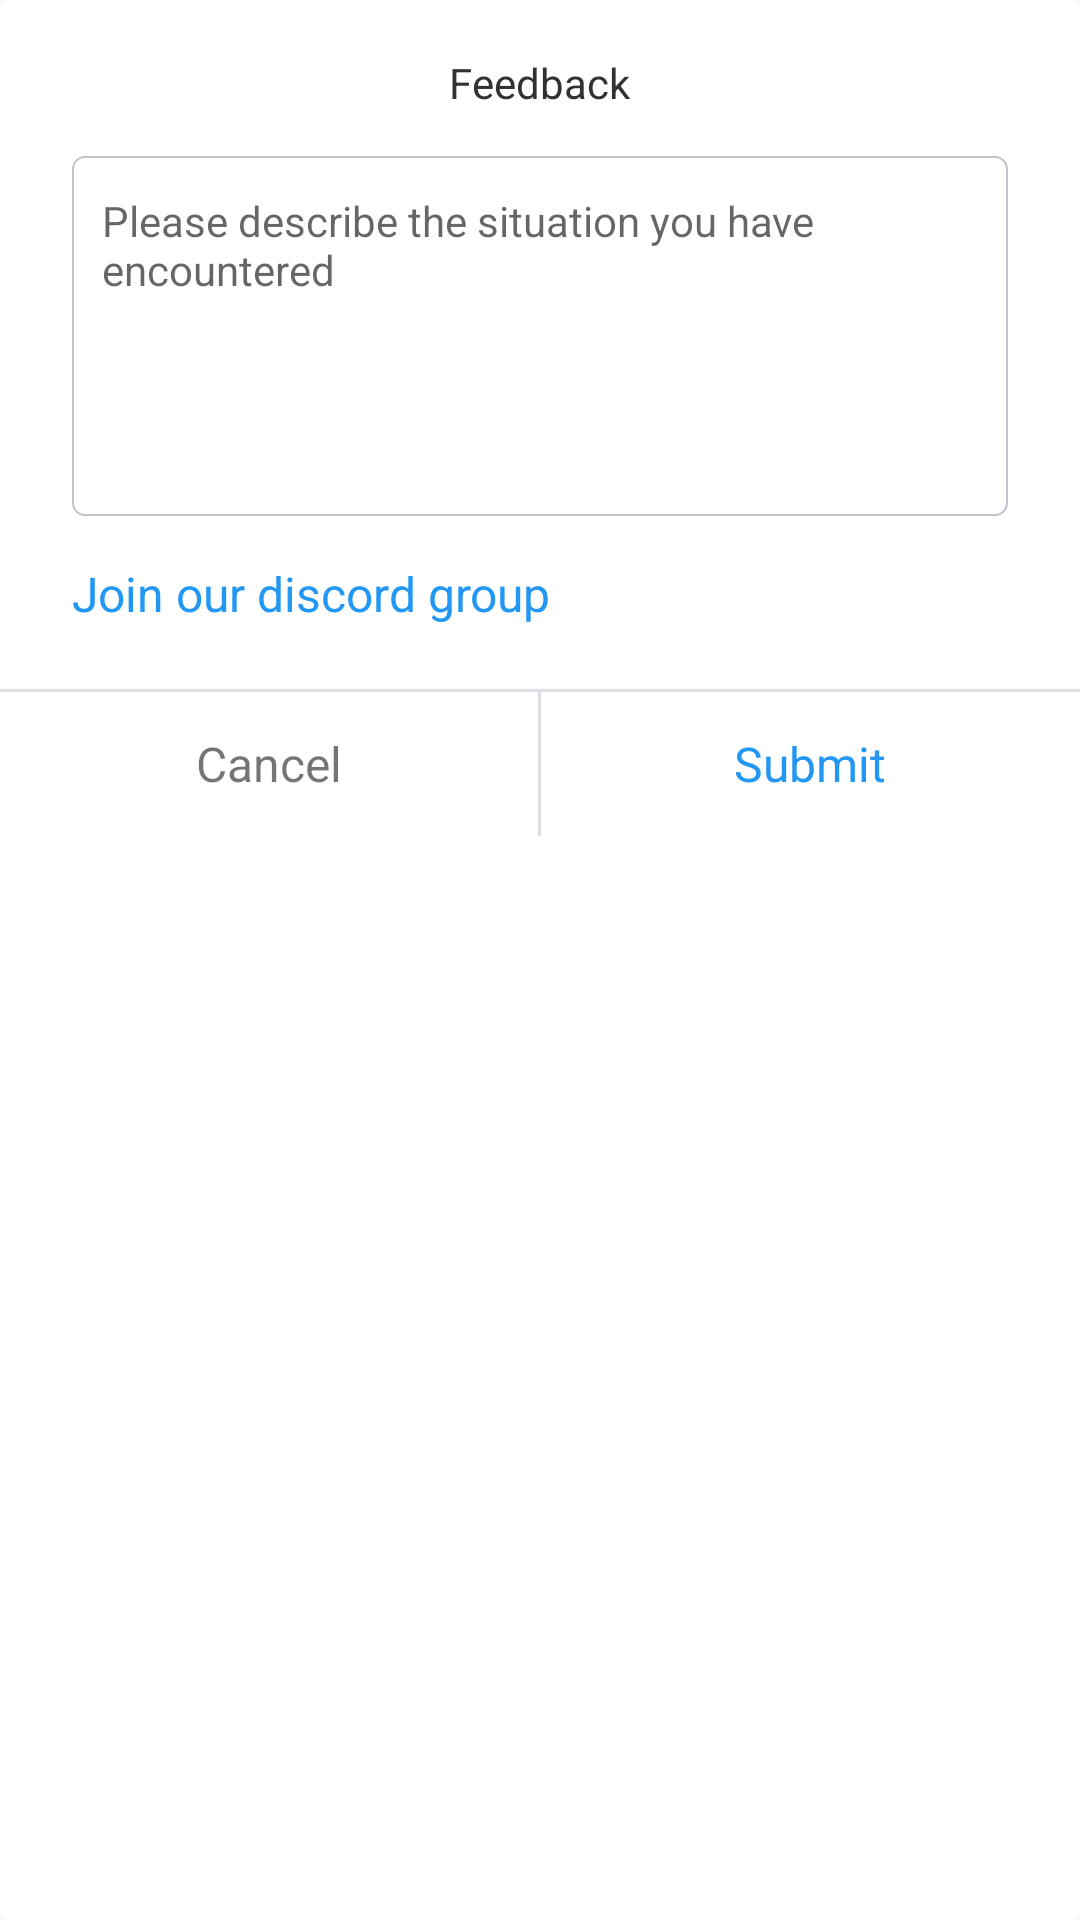

The Android layout XML behind this screen, and the referenced resources:
<!-- AndroidManifest.xml: application theme AppTheme -->
<!-- res/layout/dialog_feedback_layout.xml -->
<?xml version="1.0" encoding="utf-8"?>
<LinearLayout xmlns:android="http://schemas.android.com/apk/res/android"
    android:layout_width="match_parent"
    android:layout_height="wrap_content"
    android:background="@drawable/background_dialog"
    android:orientation="vertical">

    <TextView
        android:layout_width="wrap_content"
        android:layout_height="wrap_content"
        android:layout_gravity="center_horizontal"
        android:layout_marginTop="18dp"
        android:text="Feedback"
        android:textColor="#303133"
        android:textSize="14dp" />

    <EditText
        android:id="@+id/description_edittext"
        style="@style/get_edit_style"
        android:layout_width="match_parent"
        android:layout_height="120dp"
        android:layout_marginStart="24dp"
        android:layout_marginTop="15dp"
        android:layout_marginEnd="24dp"
        android:cursorVisible="true"
        android:gravity="left"
        android:hint="Please describe the situation you have encountered"
        android:inputType="textMultiLine|text"
        android:paddingStart="10dp"
        android:paddingTop="12dp"
        android:paddingBottom="12dp"
        android:textCursorDrawable="@drawable/drawable_custom_edittext_cursor"
        android:textSize="14dp" />

    <TextView
        android:id="@+id/link_tv"
        android:layout_width="wrap_content"
        android:layout_height="wrap_content"
        android:layout_marginStart="24dp"
        android:layout_marginTop="15dp"
        android:layout_marginEnd="24dp"
        android:clickable="true"
        android:text="Join our discord group"
        android:textColor="@color/account_background_blue"
        android:textSize="16dp" />

    <View
        android:layout_width="match_parent"
        android:layout_height="1dp"
        android:layout_marginTop="21dp"
        android:background="#DCDFE6" />

    <RelativeLayout
        android:layout_width="match_parent"
        android:layout_height="48dp"
        android:orientation="horizontal">

        <View
            android:id="@+id/center_view"
            android:layout_width="1dp"
            android:layout_height="48dp"
            android:layout_centerInParent="true"
            android:background="#DCDFE6" />

        <TextView
            android:id="@+id/cancel_tv"
            android:layout_width="match_parent"
            android:layout_height="match_parent"
            android:layout_toStartOf="@id/center_view"
            android:gravity="center"
            android:text="Cancel"
            android:textSize="16dp" />

        <TextView
            android:id="@+id/submit_tv"
            android:layout_width="match_parent"
            android:layout_height="match_parent"
            android:layout_toEndOf="@id/center_view"
            android:gravity="center"
            android:text="Submit"
            android:textColor="@color/account_background_blue"
            android:textSize="16dp" />
    </RelativeLayout>

</LinearLayout>
<!-- resources referenced by this layout -->
<resources>
  <color name="account_background_blue">#2297F3</color>
  <!-- drawable background_dialog (drawable) -->
  <?xml version="1.0" encoding="utf-8"?>
  <shape xmlns:android="http://schemas.android.com/apk/res/android"
      android:color="#FFFFFFFF"
      android:shape="rectangle">
  
      <solid android:color="#FFFFFFFF" />
  
      <corners
          android:bottomLeftRadius="5dp"
          android:bottomRightRadius="5dp"
          android:topLeftRadius="5dp"
          android:topRightRadius="5dp" />
  
  </shape>
  <!-- drawable drawable_custom_edittext_cursor (drawable) -->
  <?xml version="1.0" encoding="utf-8"?>
  <shape xmlns:android="http://schemas.android.com/apk/res/android"
      android:shape="rectangle">
      <size android:width="2dp" />
      <solid android:color="@color/account_background_blue" />
      <corners
          android:bottomLeftRadius="1dp"
          android:bottomRightRadius="1dp"
          android:topLeftRadius="1dp"
          android:topRightRadius="1dp" />
  </shape>
  <style name="get_edit_style">
          <item name="android:background">@drawable/background_custom_get_edit</item>
          <item name="android:paddingStart">10dp</item>
          <item name="android:paddingEnd">10dp</item>
      </style>
  <style name="AppTheme" parent="Theme.AppCompat.Light.NoActionBar">
          
          <item name="colorPrimary">@color/colorPrimary</item>
          <item name="colorPrimaryDark">@color/colorPrimaryDark</item>
          <item name="colorAccent">@color/colorAccent</item>
      </style>
  <!-- drawable background_custom_get_edit (drawable) -->
  <?xml version="1.0" encoding="utf-8"?>
  <shape xmlns:android="http://schemas.android.com/apk/res/android"
      android:shape="rectangle">
  
      <stroke
          android:width="0.5dp"
          android:color="#C0C4CC" />
  
      <solid android:color="#FFFFFF" />
  
      <corners
          android:bottomLeftRadius="4dp"
          android:bottomRightRadius="4dp"
          android:topLeftRadius="4dp"
          android:topRightRadius="4dp" />
  
  </shape>
  <color name="colorPrimary">#008577</color>
  <color name="colorPrimaryDark">#00574B</color>
  <color name="colorAccent">#D81B60</color>
</resources>
